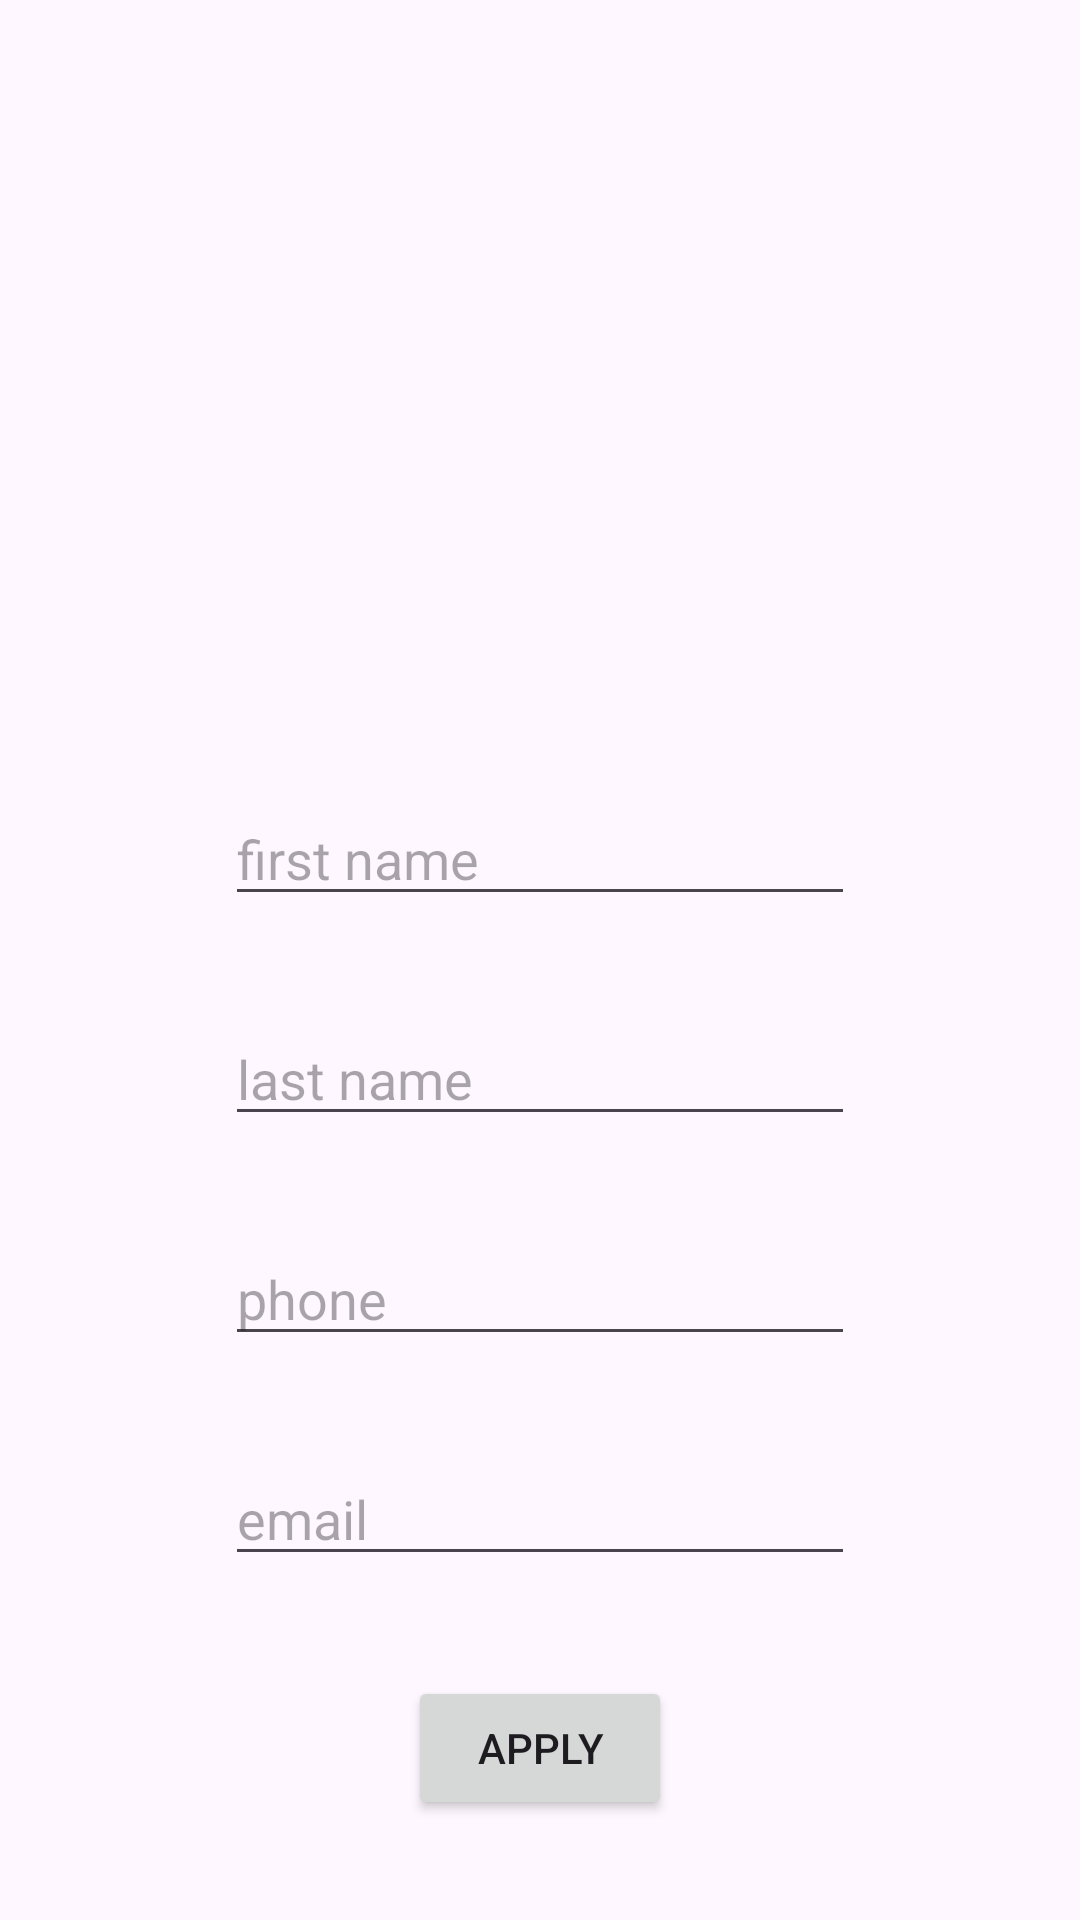

Android layout source for this screen:
<!-- AndroidManifest.xml: application theme Theme.Lesson05 -->
<!-- res/layout/activity_full_contact.xml -->
<?xml version="1.0" encoding="utf-8"?>
<androidx.constraintlayout.widget.ConstraintLayout xmlns:android="http://schemas.android.com/apk/res/android"
    xmlns:app="http://schemas.android.com/apk/res-auto"
    xmlns:tools="http://schemas.android.com/tools"
    android:layout_width="match_parent"
    android:layout_height="match_parent"
    tools:context=".FullContactActivity">

    <ImageView
        android:id="@+id/ivAvatar"
        android:layout_width="200dp"
        android:layout_height="200dp"
        android:layout_marginTop="32dp"
        app:layout_constraintEnd_toEndOf="parent"
        app:layout_constraintStart_toStartOf="parent"
        app:layout_constraintTop_toTopOf="parent"
        tools:srcCompat="@tools:sample/avatars" />

    <EditText
        android:id="@+id/etFirstName"
        android:layout_width="wrap_content"
        android:layout_height="wrap_content"
        android:layout_marginTop="32dp"
        android:ems="10"
        android:hint="first name"
        android:inputType="text"
        app:layout_constraintEnd_toEndOf="parent"
        app:layout_constraintStart_toStartOf="parent"
        app:layout_constraintTop_toBottomOf="@+id/ivAvatar" />

    <EditText
        android:id="@+id/etLastName"
        android:layout_width="wrap_content"
        android:layout_height="wrap_content"
        android:layout_marginTop="32dp"
        android:ems="10"
        android:hint="last name"
        android:inputType="text"
        app:layout_constraintEnd_toEndOf="parent"
        app:layout_constraintStart_toStartOf="parent"
        app:layout_constraintTop_toBottomOf="@+id/etFirstName" />

    <EditText
        android:id="@+id/etPhone"
        android:layout_width="wrap_content"
        android:layout_height="wrap_content"
        android:layout_marginTop="32dp"
        android:ems="10"
        android:hint="phone"
        android:inputType="phone"
        app:layout_constraintEnd_toEndOf="parent"
        app:layout_constraintStart_toStartOf="parent"
        app:layout_constraintTop_toBottomOf="@+id/etLastName" />

    <EditText
        android:id="@+id/etEmail"
        android:layout_width="wrap_content"
        android:layout_height="wrap_content"
        android:layout_marginTop="32dp"
        android:ems="10"
        android:hint="email"
        android:inputType="textEmailAddress"
        app:layout_constraintEnd_toEndOf="parent"
        app:layout_constraintStart_toStartOf="parent"
        app:layout_constraintTop_toBottomOf="@+id/etPhone" />

    <Button
        android:id="@+id/btnApply"
        android:layout_width="wrap_content"
        android:layout_height="wrap_content"
        android:text="apply"
        app:layout_constraintBottom_toBottomOf="parent"
        app:layout_constraintEnd_toEndOf="parent"
        app:layout_constraintStart_toStartOf="parent"
        app:layout_constraintTop_toBottomOf="@+id/etEmail" />
</androidx.constraintlayout.widget.ConstraintLayout>
<!-- resources referenced by this layout -->
<resources>
  <style name="Theme.Lesson05" parent="Base.Theme.Lesson05" />
  <style name="Base.Theme.Lesson05" parent="Theme.Material3.DayNight">
          
          
      </style>
</resources>
